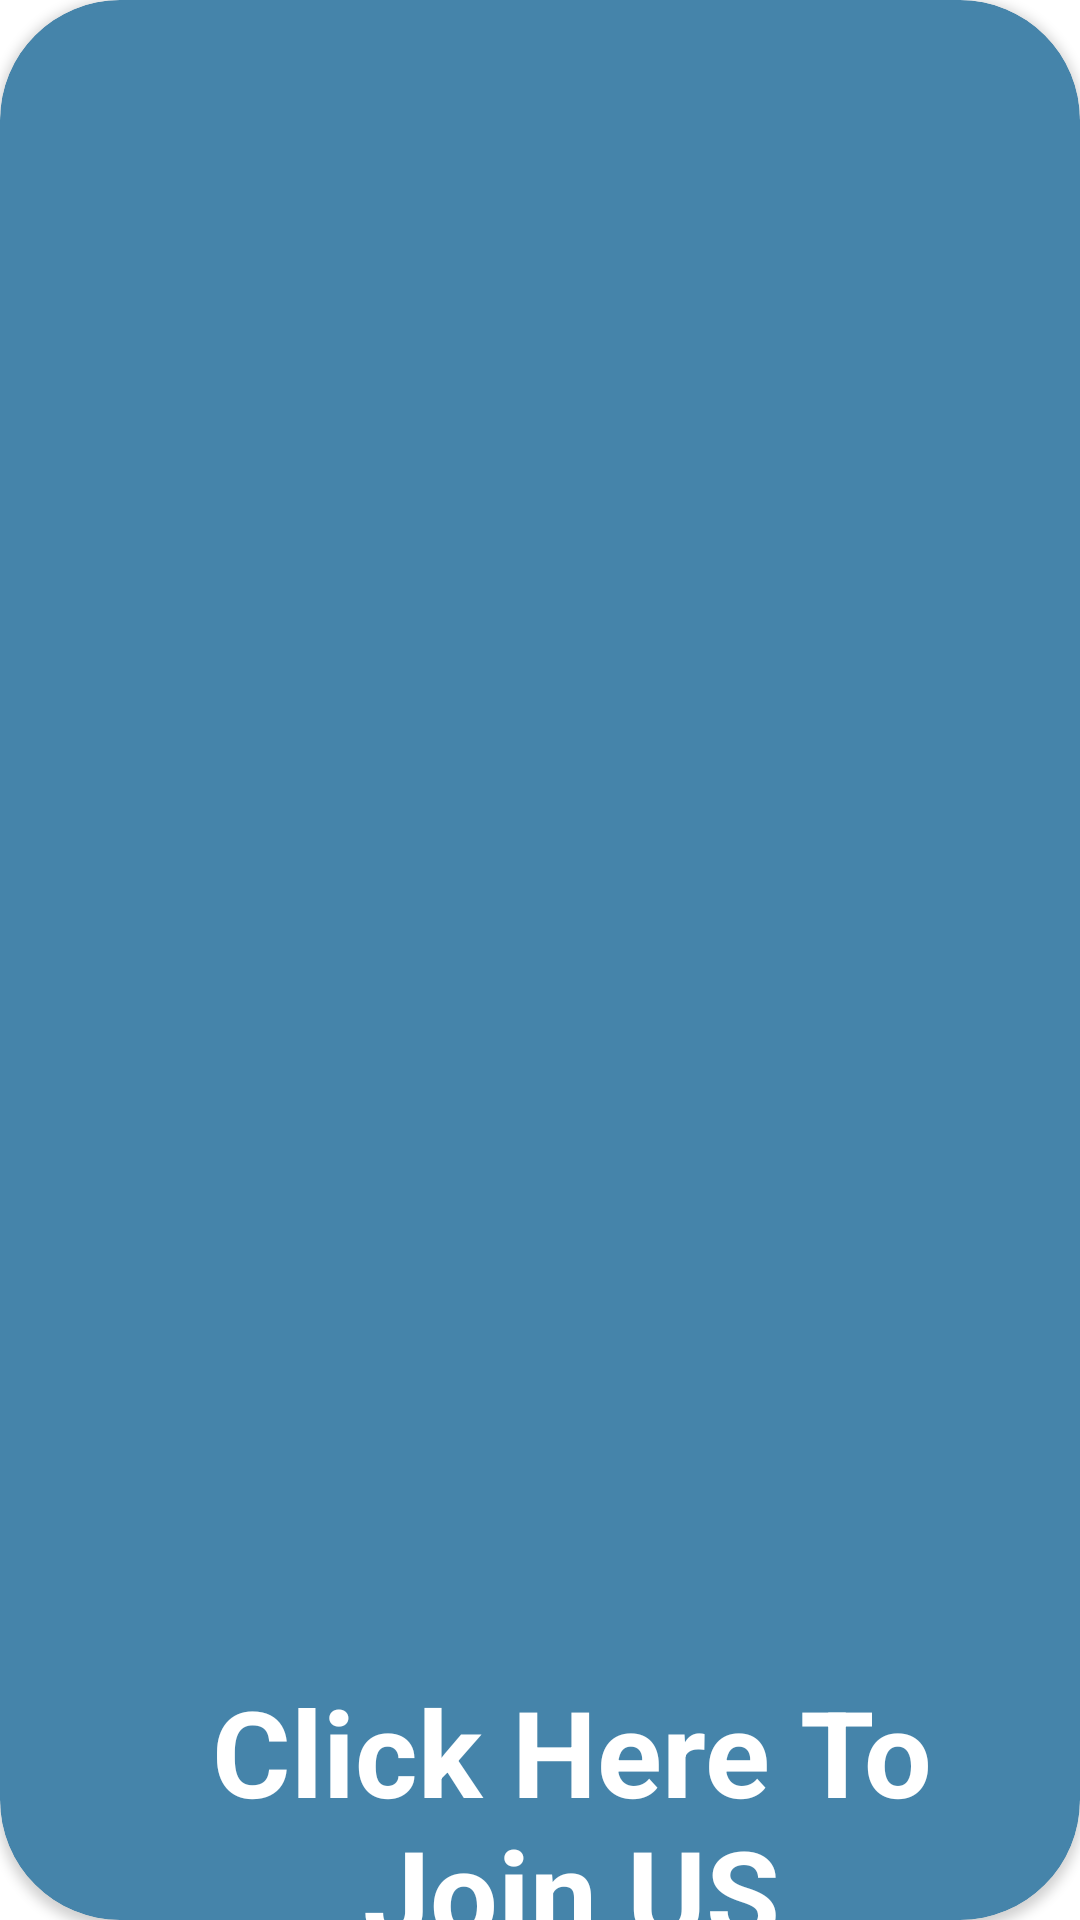

Produce the Android XML layout that renders to this screen, including the resource entries it uses.
<!-- AndroidManifest.xml: application theme Theme.graduation -->
<!-- res/layout/activity_new_choose_screen.xml -->
<?xml version="1.0" encoding="utf-8"?>
<androidx.constraintlayout.widget.ConstraintLayout xmlns:android="http://schemas.android.com/apk/res/android"
    xmlns:app="http://schemas.android.com/apk/res-auto"
    xmlns:tools="http://schemas.android.com/tools"
    android:id="@+id/main"
    android:layout_width="match_parent"
    android:layout_height="match_parent"
    tools:context=".NEW.NewChooseScreen">


    <androidx.cardview.widget.CardView
        android:id="@+id/new_patientCard"
        android:layout_width="match_parent"
        android:layout_height="match_parent"
        app:cardBackgroundColor="#4584AA"
        app:cardCornerRadius="40dp"
        tools:layout_editor_absoluteX="42dp"
        tools:layout_editor_absoluteY="597dp">

        <androidx.constraintlayout.widget.ConstraintLayout
            android:layout_width="match_parent"
            android:layout_height="match_parent"
            tools:layout_editor_absoluteY="13dp">

            <TextView
                android:id="@+id/new_textView3"
                android:layout_width="261dp"
                android:layout_height="88dp"
                android:layout_marginTop="71dp"
                android:gravity="center"
                android:text="Click Here To Join US"
                android:textColor="@color/white"
                android:textSize="40sp"
                android:textStyle="bold"
                app:layout_constraintBottom_toBottomOf="parent"
                app:layout_constraintEnd_toEndOf="parent"
                app:layout_constraintHorizontal_bias="0.606"
                app:layout_constraintStart_toStartOf="parent"
                app:layout_constraintTop_toBottomOf="@+id/new_imageView3"
                app:layout_constraintVertical_bias="0.0" />

            <ImageView
                android:id="@+id/new_imageView3"
                android:layout_width="300dp"
                android:layout_height="300dp"
                android:layout_marginStart="91dp"
                android:layout_marginTop="186dp"
                android:layout_marginEnd="81dp"
                app:layout_constraintEnd_toEndOf="parent"
                app:layout_constraintStart_toStartOf="parent"
                app:layout_constraintTop_toTopOf="parent"
                app:srcCompat="@drawable/patients" />

        </androidx.constraintlayout.widget.ConstraintLayout>
    </androidx.cardview.widget.CardView>

</androidx.constraintlayout.widget.ConstraintLayout>
<!-- resources referenced by this layout -->
<resources>
  <color name="white">#FFFFFFFF</color>
  <style name="Theme.graduation" parent="Theme.MaterialComponents.DayNight.DarkActionBar">
          
          <item name="colorPrimary">#4A96B8</item>
          <item name="colorPrimaryVariant">#4A96B8</item>
          <item name="colorOnPrimary">@color/white</item>
          
          <item name="colorSecondary">@color/teal_200</item>
          <item name="colorSecondaryVariant">@color/teal_700</item>
          <item name="colorOnSecondary">@color/black</item>
          <item name="titleTextColor">@color/black</item>
  
  
      </style>
  <color name="teal_200">#FF03DAC5</color>
  <color name="teal_700">#FF018786</color>
  <color name="black">#FF000000</color>
</resources>
